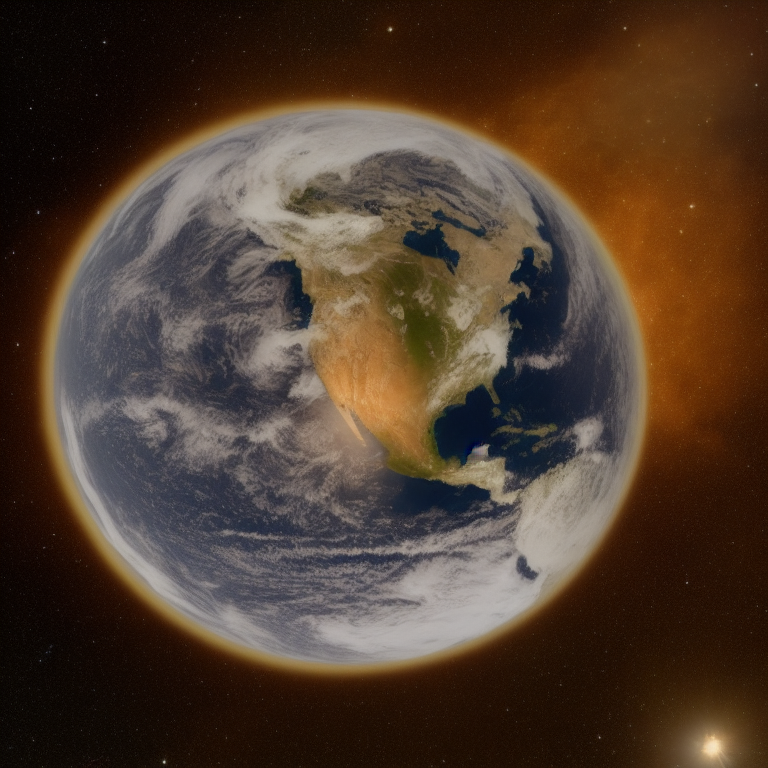
Generation parameters embedded in this image by AUTOMATIC1111 Stable Diffusion web UI or a fork of it (Forge, ...) (PNG 'parameters' text chunk):
Earth seen from eyefish
Negative prompt: deformation, distorsion, earth on the side, close look
Steps: 20, Sampler: Euler a, CFG scale: 7, Seed: 1833717168, Size: 768x768, Model hash: 7460a6fa, Denoising strength: 0.7, First pass size: 0x0